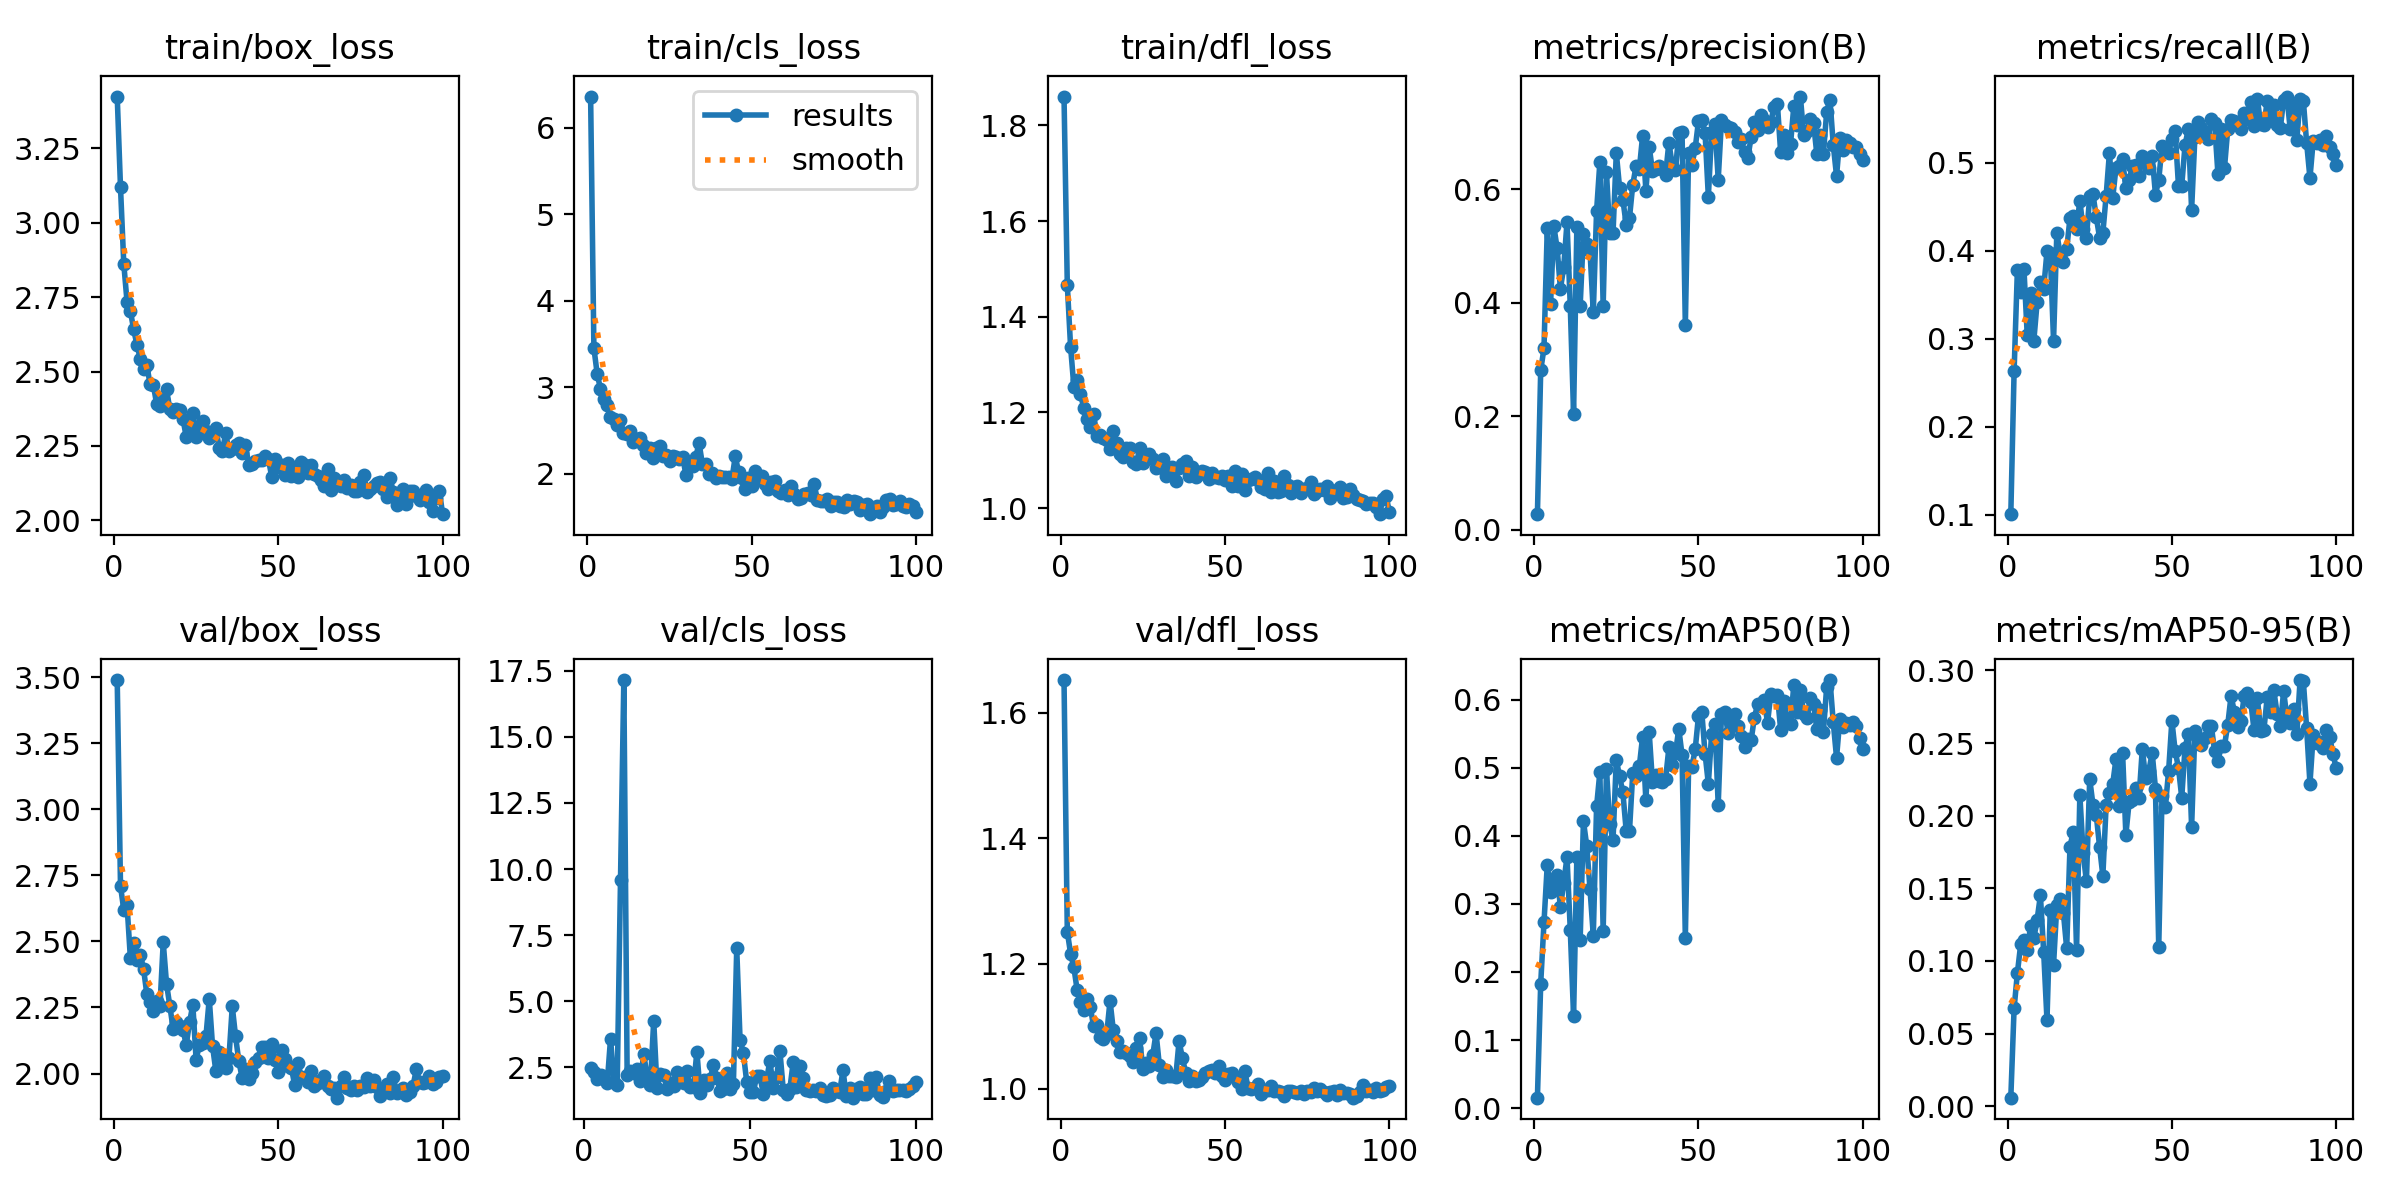

The file beside this chart, header and first rows:
epoch, time, train/box_loss, train/cls_loss, train/dfl_loss, metrics/precision(B), metrics/recall(B), metrics/mAP50(B), metrics/mAP50-95(B), val/box_loss, val/cls_loss, val/dfl_loss, lr/pg0, lr/pg1, lr/pg2
1, 121.7, 3.425, 6.363, 1.86, 0.02726, 0.1008, 0.01542, 0.00594, 3.489, inf, 1.652, 0.0006656, 0.0006656, 0.0006656
2, 225.1, 3.119, 3.452, 1.467, 0.2804, 0.2635, 0.183, 0.06743, 2.709, 2.485, 1.251, 0.001319, 0.001319, 0.001319
3, 330, 2.862, 3.155, 1.337, 0.3197, 0.3784, 0.2727, 0.09171, 2.619, 2.319, 1.216, 0.001959, 0.001959, 0.001959
4, 433.6, 2.733, 2.981, 1.254, 0.5313, 0.3537, 0.3578, 0.1114, 2.636, 2.062, 1.194, 0.001941, 0.001941, 0.001941
5, 538.9, 2.704, 2.869, 1.268, 0.3974, 0.3791, 0.318, 0.1143, 2.437, 2.215, 1.158, 0.001921, 0.001921, 0.001921
6, 642.8, 2.642, 2.793, 1.238, 0.5345, 0.3039, 0.3306, 0.1073, 2.494, 2.044, 1.139, 0.001901, 0.001901, 0.001901
7, 745.7, 2.591, 2.651, 1.21, 0.4953, 0.3517, 0.3421, 0.1241, 2.431, 1.906, 1.125, 0.001881, 0.001881, 0.001881
8, 851.7, 2.544, 2.635, 1.186, 0.4245, 0.298, 0.2951, 0.1155, 2.448, 3.589, 1.144, 0.001861, 0.001861, 0.001861
9, 954.3, 2.508, 2.565, 1.169, 0.462, 0.3414, 0.3309, 0.1284, 2.397, 1.961, 1.131, 0.001842, 0.001842, 0.001842
10, 1061, 2.521, 2.62, 1.197, 0.5413, 0.3651, 0.3688, 0.1451, 2.301, 1.827, 1.1, 0.001822, 0.001822, 0.001822
11, 1166, 2.458, 2.472, 1.151, 0.3933, 0.3572, 0.2617, 0.1061, 2.269, 9.578, 1.101, 0.001802, 0.001802, 0.001802
12, 1270, 2.454, 2.461, 1.153, 0.204, 0.3993, 0.1349, 0.05949, 2.235, 17.15, 1.083, 0.001782, 0.001782, 0.001782
13, 1374, 2.391, 2.489, 1.146, 0.5332, 0.3973, 0.3682, 0.1351, 2.275, 2.231, 1.08, 0.001762, 0.001762, 0.001762
14, 1477, 2.386, 2.37, 1.142, 0.3939, 0.2979, 0.2466, 0.0974, 2.254, 2.374, 1.088, 0.001743, 0.001743, 0.001743
15, 1580, 2.404, 2.398, 1.124, 0.5209, 0.4205, 0.4217, 0.1385, 2.496, 2.29, 1.141, 0.001723, 0.001723, 0.001723
16, 1684, 2.441, 2.417, 1.161, 0.5026, 0.3957, 0.3855, 0.1424, 2.34, 2.453, 1.093, 0.001703, 0.001703, 0.001703
17, 1786, 2.374, 2.336, 1.137, 0.4903, 0.3877, 0.3218, 0.1331, 2.256, 1.985, 1.076, 0.001683, 0.001683, 0.001683
18, 1890, 2.366, 2.237, 1.114, 0.3827, 0.4017, 0.2534, 0.1087, 2.17, 3.026, 1.059, 0.001663, 0.001663, 0.001663
19, 1994, 2.374, 2.297, 1.106, 0.5612, 0.4374, 0.4431, 0.1787, 2.197, 2.142, 1.061, 0.001644, 0.001644, 0.001644
20, 2099, 2.371, 2.177, 1.127, 0.6473, 0.4392, 0.4934, 0.1891, 2.182, 1.854, 1.057, 0.001624, 0.001624, 0.001624
21, 2205, 2.341, 2.3, 1.125, 0.3941, 0.4254, 0.2596, 0.1076, 2.166, 4.267, 1.053, 0.001604, 0.001604, 0.001604
22, 2309, 2.28, 2.317, 1.096, 0.6302, 0.4572, 0.4981, 0.2143, 2.108, 1.732, 1.043, 0.001584, 0.001584, 0.001584
23, 2413, 2.314, 2.204, 1.093, 0.5226, 0.4247, 0.4167, 0.1742, 2.193, 2.237, 1.065, 0.001564, 0.001564, 0.001564
24, 2518, 2.362, 2.22, 1.125, 0.5218, 0.4152, 0.3938, 0.1549, 2.26, 2.223, 1.081, 0.001545, 0.001545, 0.001545
25, 2620, 2.279, 2.15, 1.094, 0.6638, 0.462, 0.5117, 0.2253, 2.053, 1.676, 1.031, 0.001525, 0.001525, 0.001525
26, 2725, 2.317, 2.202, 1.104, 0.6019, 0.4642, 0.4872, 0.2073, 2.109, 1.917, 1.042, 0.001505, 0.001505, 0.001505
27, 2828, 2.334, 2.189, 1.113, 0.5812, 0.4383, 0.4636, 0.2004, 2.116, 1.807, 1.037, 0.001485, 0.001485, 0.001485
28, 2933, 2.3, 2.175, 1.102, 0.5375, 0.4152, 0.4077, 0.1787, 2.141, 2.319, 1.054, 0.001465, 0.001465, 0.001465
29, 3035, 2.276, 2.193, 1.083, 0.5486, 0.4203, 0.4065, 0.1586, 2.283, 2.029, 1.089, 0.001446, 0.001446, 0.001446
30, 3137, 2.286, 1.985, 1.087, 0.6071, 0.4628, 0.4918, 0.2071, 2.104, 1.894, 1.038, 0.001426, 0.001426, 0.001426
31, 3241, 2.312, 2.085, 1.103, 0.6404, 0.5115, 0.4876, 0.2158, 2.01, 2.356, 1.019, 0.001406, 0.001406, 0.001406
32, 3345, 2.244, 2.088, 1.068, 0.6345, 0.4602, 0.5019, 0.2217, 2.08, 1.75, 1.031, 0.001386, 0.001386, 0.001386
33, 3448, 2.234, 2.195, 1.08, 0.6938, 0.4948, 0.5457, 0.2391, 2.038, 1.754, 1.021, 0.001366, 0.001366, 0.001366
34, 3554, 2.293, 2.356, 1.085, 0.5965, 0.496, 0.452, 0.2069, 2.022, 3.102, 1.021, 0.001347, 0.001347, 0.001347
35, 3657, 2.233, 2.107, 1.057, 0.6747, 0.5041, 0.5523, 0.2433, 2.06, 1.525, 1.019, 0.001327, 0.001327, 0.001327
36, 3763, 2.24, 2.109, 1.084, 0.6318, 0.471, 0.4788, 0.1869, 2.254, 2.011, 1.076, 0.001307, 0.001307, 0.001307
37, 3867, 2.255, 2.001, 1.092, 0.6345, 0.481, 0.4892, 0.2095, 2.141, 1.843, 1.05, 0.001287, 0.001287, 0.001287
38, 3971, 2.26, 2.008, 1.099, 0.6414, 0.4962, 0.4806, 0.2107, 2.046, 2.078, 1.026, 0.001267, 0.001267, 0.001267
39, 4075, 2.227, 1.948, 1.068, 0.6345, 0.4979, 0.4784, 0.219, 1.985, 2.583, 1.013, 0.001248, 0.001248, 0.001248
40, 4180, 2.255, 1.968, 1.085, 0.6255, 0.4852, 0.4832, 0.2119, 2.016, 2.117, 1.02, 0.001228, 0.001228, 0.001228
41, 4285, 2.187, 1.962, 1.065, 0.6819, 0.5076, 0.5297, 0.246, 1.979, 1.608, 1.012, 0.001208, 0.001208, 0.001208
42, 4390, 2.188, 1.961, 1.072, 0.6429, 0.5023, 0.504, 0.2261, 2.004, 1.699, 1.014, 0.001188, 0.001188, 0.001188
43, 4494, 2.2, 1.961, 1.078, 0.6328, 0.4938, 0.521, 0.2307, 2.044, 2.295, 1.019, 0.001168, 0.001168, 0.001168
44, 4599, 2.202, 1.94, 1.076, 0.6987, 0.5078, 0.5575, 0.2434, 2.057, 1.685, 1.025, 0.001149, 0.001149, 0.001149
45, 4703, 2.203, 2.199, 1.06, 0.6997, 0.4641, 0.5187, 0.2187, 2.101, 1.884, 1.028, 0.001129, 0.001129, 0.001129
46, 4808, 2.218, 2.024, 1.074, 0.3601, 0.4804, 0.2505, 0.1098, 2.1, 7.002, 1.03, 0.001109, 0.001109, 0.001109
47, 4912, 2.206, 1.946, 1.065, 0.6642, 0.5196, 0.5027, 0.2134, 2.059, 3.552, 1.025, 0.001089, 0.001089, 0.001089
48, 5017, 2.147, 1.82, 1.063, 0.6429, 0.5159, 0.5016, 0.2058, 2.112, 3.04, 1.036, 0.001069, 0.001069, 0.001069
49, 5121, 2.206, 1.948, 1.068, 0.6716, 0.5117, 0.5268, 0.2305, 2.05, 1.962, 1.021, 0.00105, 0.00105, 0.00105
50, 5225, 2.179, 1.852, 1.058, 0.7197, 0.5273, 0.576, 0.2653, 2.008, 1.585, 1.014, 0.00103, 0.00103, 0.00103
51, 5332, 2.185, 2.03, 1.066, 0.7224, 0.5363, 0.5822, 0.2444, 2.089, 1.558, 1.025, 0.00101, 0.00101, 0.00101
52, 5436, 2.154, 1.941, 1.045, 0.699, 0.4742, 0.5206, 0.233, 2.053, 2.17, 1.025, 0.0009902, 0.0009902, 0.0009902
53, 5541, 2.192, 1.97, 1.078, 0.5867, 0.4742, 0.4764, 0.2124, 2.03, 2.163, 1.019, 0.0009704, 0.0009704, 0.0009704
54, 5646, 2.148, 1.881, 1.047, 0.7008, 0.5203, 0.5498, 0.2468, 2.021, 1.506, 1.01, 0.0009506, 0.0009506, 0.0009506
55, 5751, 2.171, 1.823, 1.072, 0.715, 0.5385, 0.5642, 0.2563, 1.955, 2.053, 0.9992, 0.0009308, 0.0009308, 0.0009308
56, 5855, 2.146, 1.905, 1.037, 0.6165, 0.4466, 0.4454, 0.1922, 2.04, 2.747, 1.028, 0.000911, 0.000911, 0.000911
57, 5960, 2.196, 1.911, 1.06, 0.7215, 0.5297, 0.5789, 0.2582, 1.986, 1.739, 1.001, 0.0008912, 0.0008912, 0.0008912
58, 6063, 2.185, 1.799, 1.061, 0.7124, 0.547, 0.582, 0.2525, 1.986, 2.12, 0.9992, 0.0008714, 0.0008714, 0.0008714
59, 6165, 2.158, 1.775, 1.066, 0.7084, 0.5398, 0.5511, 0.2487, 1.967, 3.13, 1.002, 0.0008516, 0.0008516, 0.0008516
60, 6268, 2.185, 1.806, 1.058, 0.7078, 0.5328, 0.5682, 0.2537, 2.008, 1.665, 1.008, 0.0008318, 0.0008318, 0.0008318
... 40 more rows
